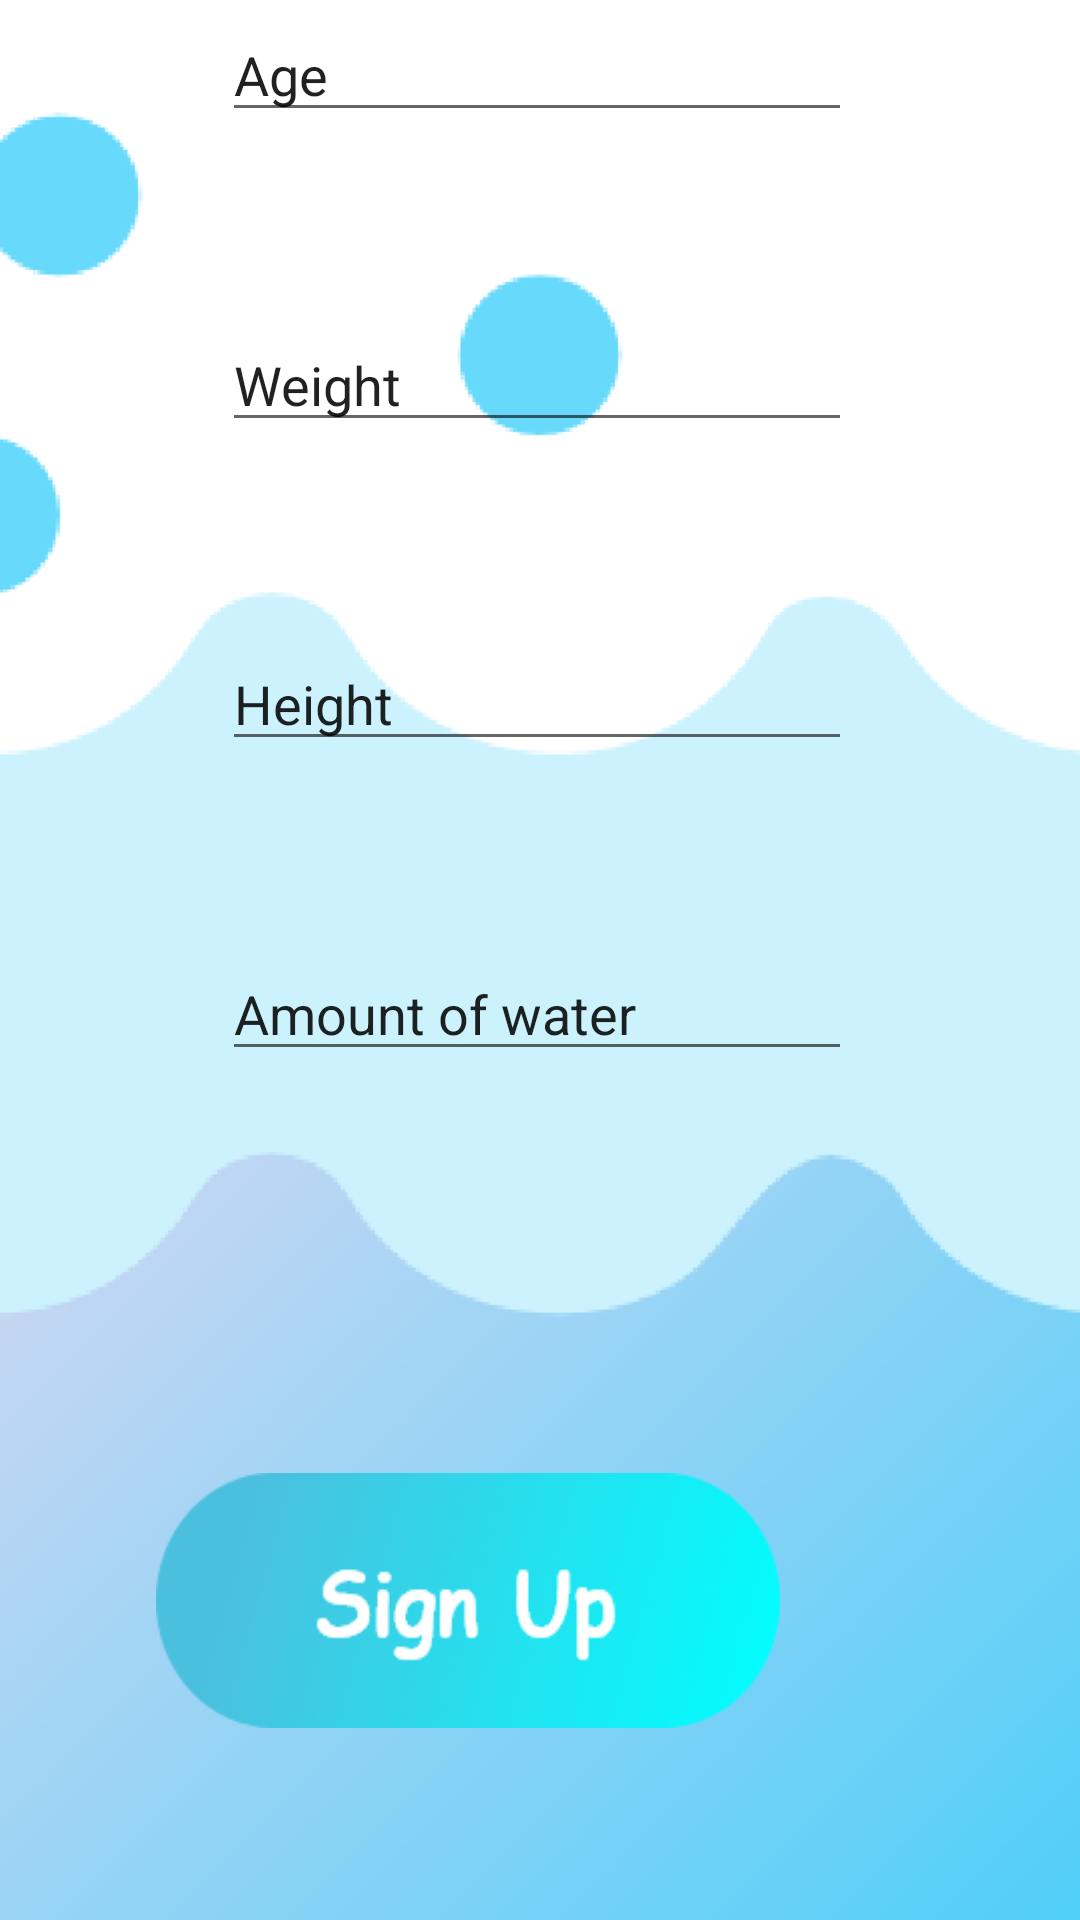

Produce the Android XML layout that renders to this screen, including the resource entries it uses.
<!-- AndroidManifest.xml: application theme AppTheme -->
<!-- res/layout/activity_finish_sign_up.xml -->
<?xml version="1.0" encoding="utf-8"?>
<androidx.constraintlayout.widget.ConstraintLayout xmlns:android="http://schemas.android.com/apk/res/android"
    xmlns:app="http://schemas.android.com/apk/res-auto"
    xmlns:tools="http://schemas.android.com/tools"
    android:layout_width="match_parent"
    android:layout_height="match_parent"
    android:background="@drawable/signup2"
    tools:context=".FinishSignUP">

    <Button
        android:id="@+id/button2"
        android:layout_width="208dp"
        android:layout_height="85dp"
        android:layout_marginEnd="100dp"
        android:layout_marginBottom="64dp"
        android:background="@drawable/signup"
        app:layout_constraintBottom_toBottomOf="parent"
        app:layout_constraintEnd_toEndOf="parent" />

    <EditText
        android:id="@+id/editText"
        android:layout_width="wrap_content"
        android:layout_height="wrap_content"
        android:layout_marginStart="98dp"
        android:layout_marginEnd="100dp"
        android:layout_marginBottom="62dp"
        android:ems="10"
        android:inputType="textPersonName"
        android:text="Age"
        app:layout_constraintBottom_toTopOf="@+id/editText2"
        app:layout_constraintEnd_toEndOf="parent"
        app:layout_constraintStart_toStartOf="parent" />

    <EditText
        android:id="@+id/editText2"
        android:layout_width="wrap_content"
        android:layout_height="wrap_content"
        android:layout_marginStart="98dp"
        android:layout_marginEnd="100dp"
        android:layout_marginBottom="65dp"
        android:ems="10"
        android:inputType="textPersonName"
        android:text="Weight"
        app:layout_constraintBottom_toTopOf="@+id/editText5"
        app:layout_constraintEnd_toEndOf="parent"
        app:layout_constraintStart_toStartOf="parent" />

    <EditText
        android:id="@+id/editText5"
        android:layout_width="wrap_content"
        android:layout_height="wrap_content"
        android:layout_marginStart="98dp"
        android:layout_marginEnd="100dp"
        android:layout_marginBottom="62dp"
        android:ems="10"
        android:inputType="textPersonName"
        android:text="Height"
        app:layout_constraintBottom_toTopOf="@+id/editText6"
        app:layout_constraintEnd_toEndOf="parent"
        app:layout_constraintStart_toStartOf="parent" />

    <EditText
        android:id="@+id/editText6"
        android:layout_width="wrap_content"
        android:layout_height="wrap_content"
        android:layout_marginStart="98dp"
        android:layout_marginEnd="100dp"
        android:layout_marginBottom="134dp"
        android:ems="10"
        android:inputType="textPersonName"
        android:text="Amount of water "
        app:layout_constraintBottom_toTopOf="@+id/button2"
        app:layout_constraintEnd_toEndOf="parent"
        app:layout_constraintStart_toStartOf="parent" />

</androidx.constraintlayout.widget.ConstraintLayout>
<!-- resources referenced by this layout -->
<resources>
  <!-- drawable signup: png bitmap (drawable, 18995 bytes) -->
  <!-- drawable signup2: png bitmap (drawable, 24931 bytes) -->
  <style name="AppTheme" parent="Theme.AppCompat.Light.DarkActionBar">
          
          <item name="colorPrimary">@color/colorPrimary</item>
          <item name="colorPrimaryDark">@color/colorPrimaryDark</item>
          <item name="colorAccent">@color/colorAccent</item>
      </style>
  <!-- not gathered from this repository: default colours our renderer supplied (Android Studio template values) -->
  <color name="colorPrimary">#FF6200EE</color>
  <color name="colorPrimaryDark">#FF3700B3</color>
  <color name="colorAccent">#FF03DAC5</color>
</resources>
